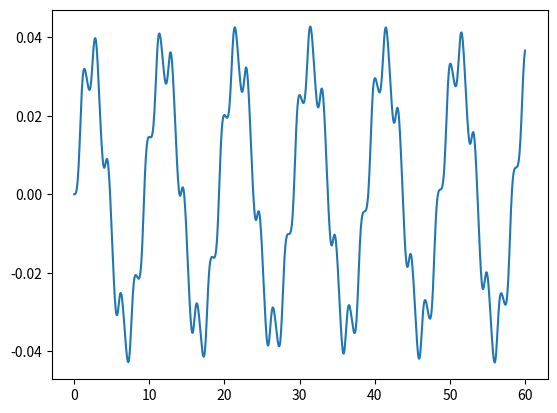

Recreate this plot in Python.
import numpy as np
import matplotlib.pyplot as plt
import pandas as pd
from scipy.integrate import solve_ivp

#define constants

#setup parameters:

spinner_radius = 3e-2 #distance from center of spinner to center of magnet[m]
center_distance = 8.5e-2 #distance between centers of spinners[m]
magnetic_force_constant = 1.10870776e-07 #determined from fitting[N*m^exponent]
exponent = 2.8 #deterined from the fit as well dimensionless
omega = 1.2467 #angular velocity of motorized spinner

orientation = 1 # 1 or -1 if 1 magnets repell if -1 magnets attract

center_sm = [0,0]
center_sf = [center_distance, 0]


I_spinner = 8.24885069e-05 #determined from fitting inertia curves [kg*m^2]
m_magnet = 2.69e-3 #mass of one magnet [kg]
n_magnets = 2 #number of magnets per stack
magnet_radius = 0.0075 #radius of the magnets [m]
I_total = I_spinner + 3*n_magnets*m_magnet*(1./2.*magnet_radius**2+center_distance**2)


#initial conditons
theta_0 = np.pi #magnet pointing away from center of other spinner [rad]
theta_dot_0 = 0 # positive: counter clockwise [rad/s]
phi_0 = np.pi #initial angle of motorized spinner if 0 magnet points towards center of other spinner 

#output
output_path = 'out.csv'

#helper functions
def calc_magnetic_force_magnitude(d_magnet_center):
    res = orientation * magnetic_force_constant/d_magnet_center**exponent
    return res

def calc_rel_pos_m(angle,m_index):
    angle = angle + 2./3. * np.pi * m_index
    pos_m = np.array([np.cos(angle),np.sin(angle)])*spinner_radius
    return pos_m

def calc_sum_torques(theta,phi):
    sum_torque = 0

    for m_sf in range(3): #m_sf 0,1,2 corresponding to the three different magnets
        r_vec = calc_rel_pos_m(theta,m_sf) #radius vector connecting the center of free spinner to the magnet m_sf
        pos_m_sf = center_sf + r_vec #position vector of free spinner magnet m_sf
        
        for m_sm in range(3):
            pos_m_sm = center_sm + calc_rel_pos_m(phi,m_sm)
            connecting_vector = pos_m_sm - pos_m_sf #vector pointing from motorized spinner magnet to free spinner magnet
            distance = np.sqrt(connecting_vector[0]**2 + connecting_vector[1]**2)
            connecting_unit_vector = connecting_vector/distance
            force = calc_magnetic_force_magnitude(distance)*connecting_unit_vector
            torque = np.cross(r_vec,force)
            sum_torque += torque #add calculated torque to the sum of torques

    return sum_torque

            
#state = [theta,theta_dot]

def diff_eq(t,state):
    theta = state[0]
    thetap = state[1]
    phi = phi_0 + omega * t
    sum_torques = calc_sum_torques(theta,phi)
    thetapp = sum_torques/(I_total)
    dstate = [thetap,thetapp]
    return dstate


#simulation
final_time = 60 #time where simulation stops[s]

timespan = (0,final_time)
init_state = [theta_0,theta_dot_0]

n_eval = 1000 #number of times solution is saved

evals = np.linspace(0,final_time, n_eval)

solution = solve_ivp(diff_eq, timespan, init_state, method='RK45',t_eval=evals)

ts = solution.t
thetas = solution.y[0]
thetaps = solution.y[1]

plt.plot(ts,thetas-np.pi)
plt.show()


#save data:

df = pd.DataFrame({
    'time[s]': ts,
    'theta[rad]': thetas,
    'thetap[rad/s]': thetaps
})

df.to_csv(output_path, index=False)
